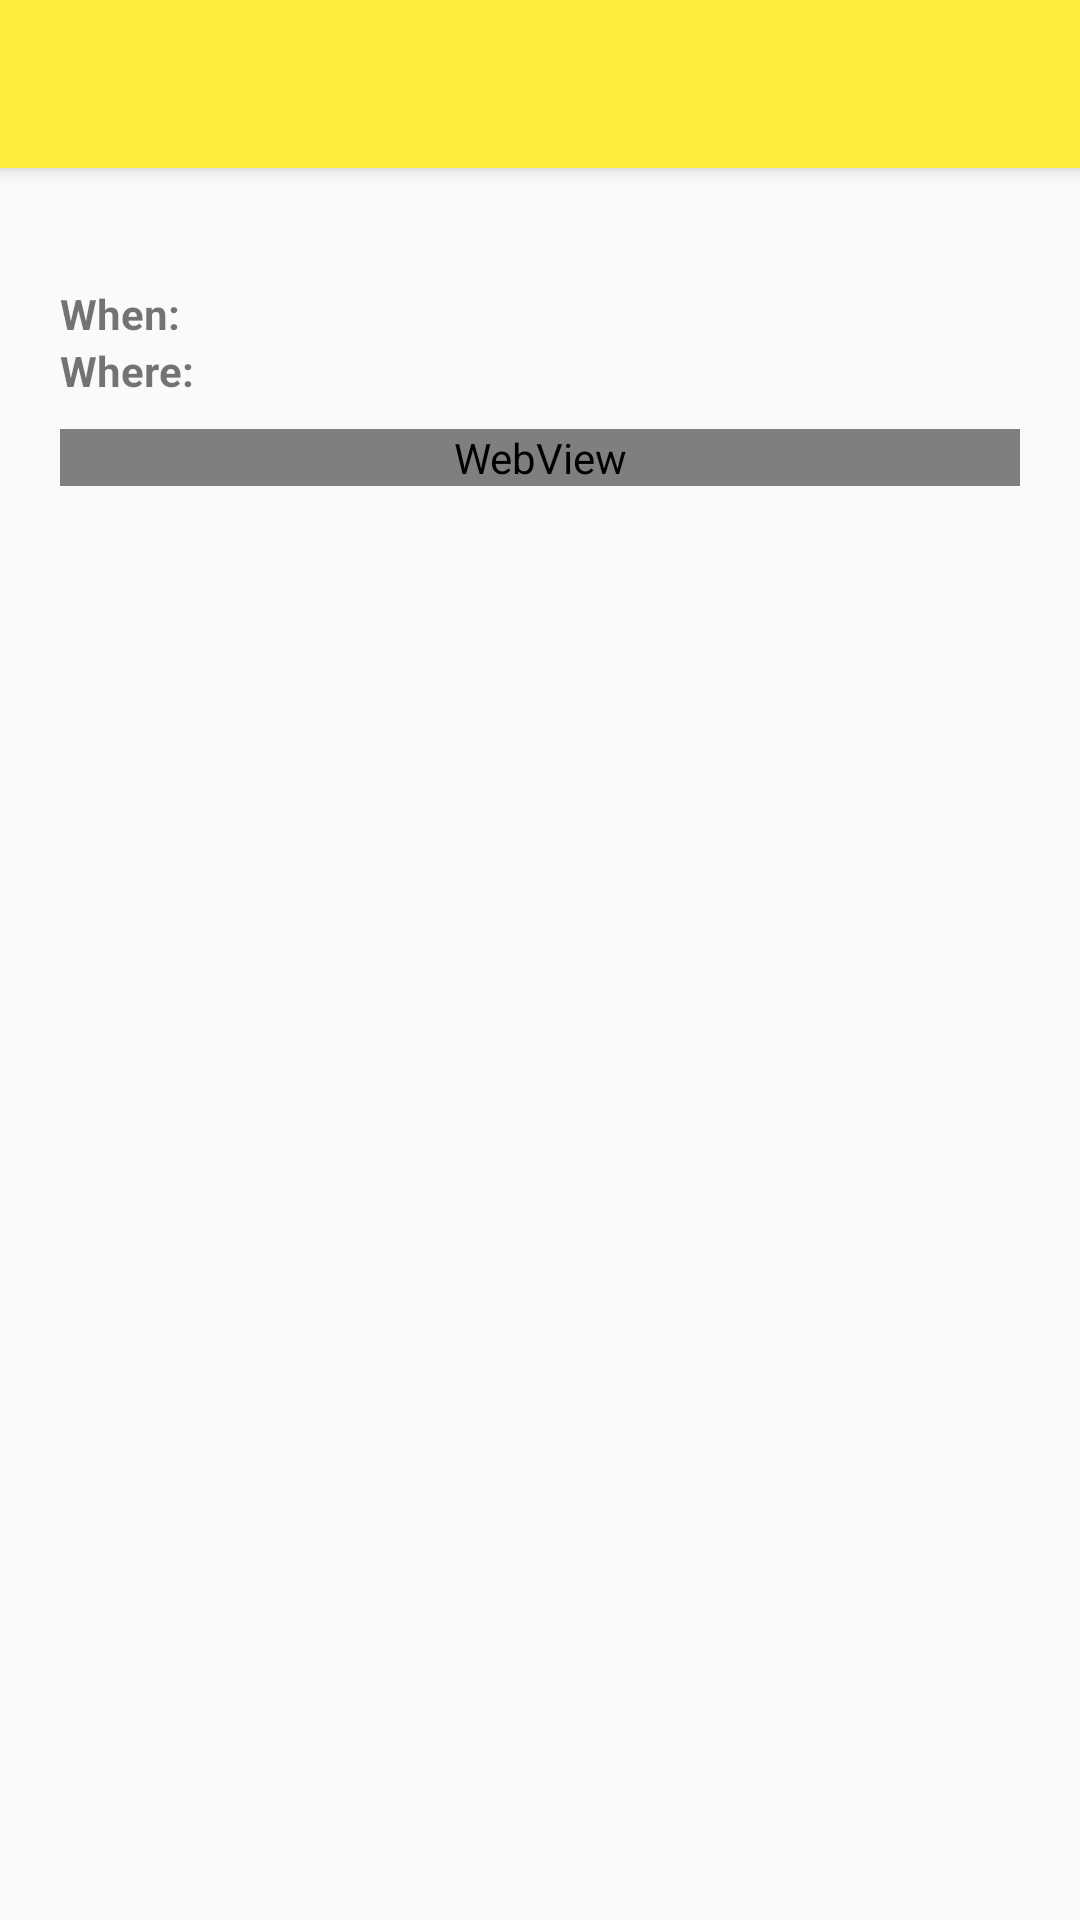

Write the Android layout XML for this screen, with the resource values it uses.
<!-- AndroidManifest.xml: application theme AppTheme -->
<!-- res/layout/activity_event_viewer.xml -->
<?xml version="1.0" encoding="utf-8"?>
<LinearLayout xmlns:android="http://schemas.android.com/apk/res/android"
    android:orientation="vertical"
    android:layout_width="match_parent"
    android:layout_height="match_parent"
    >
    <android.support.v7.widget.Toolbar
        android:id="@+id/toolbar"
        android:layout_width="match_parent"
        android:layout_height="?attr/actionBarSize"
        android:background="?attr/colorPrimary"
        android:elevation="4dp"
        android:theme="@style/ThemeOverlay.AppCompat.ActionBar"
        android:popupTheme="@style/ThemeOverlay.AppCompat.Dark"/>
    <LinearLayout
        android:layout_width="match_parent"
        android:layout_height="match_parent"
        android:layout_marginLeft="20dp"
        android:layout_marginRight="20dp"
        android:orientation="vertical">
        <TextView
            android:layout_width="match_parent"
            android:layout_height="wrap_content"
            android:textSize="@dimen/BigTitle"
            android:textStyle="bold"
            android:id="@+id/name_event"
            android:gravity="center_horizontal"
            android:layout_marginTop="10dp"
            android:layout_marginBottom="10dp"/>

        <LinearLayout
            android:layout_width="wrap_content"
            android:layout_height="wrap_content">
        <TextView
            android:id="@+id/textView2"
            android:layout_width="wrap_content"
            android:layout_height="wrap_content"
            android:text="@string/when"
            android:textSize="@dimen/contact"
            android:textStyle="bold" />

        <TextView
            android:layout_width="wrap_content"
            android:layout_height="wrap_content"
            android:textSize="@dimen/contact"
            android:id="@+id/when_event" />
        </LinearLayout>
        <LinearLayout
            android:layout_width="wrap_content"
            android:layout_height="wrap_content"
            android:layout_marginBottom="10dp">
        <TextView
            android:id="@+id/textView"
            android:layout_width="wrap_content"
            android:layout_height="wrap_content"
            android:layout_toLeftOf="@+id/where_event"
            android:text="@string/where"
            android:textSize="@dimen/contact"
            android:textStyle="bold" />

        <TextView
            android:layout_width="wrap_content"
            android:layout_height="wrap_content"
            android:textSize="@dimen/contact"
            android:id="@+id/where_event" />
        </LinearLayout>
        <WebView
            android:id="@+id/desc_event"
            android:layout_width="match_parent"
            android:layout_height="wrap_content" />
    <ImageView
        android:layout_marginTop="10dp"
        android:layout_width="match_parent"
        android:layout_height="wrap_content"
        android:layout_gravity="center_vertical"
        android:id="@+id/image_event"
        android:adjustViewBounds="true"
        android:scaleType="fitCenter"/>
    </LinearLayout>
</LinearLayout>
<!-- resources referenced by this layout -->
<resources>
  <string name="when">"When: "</string>
  <string name="where">"Where: "</string>
  <style name="AppTheme" parent="Theme.AppCompat.Light.NoActionBar">
          
          <item name="colorPrimary">@color/primaryColor</item>
          <item name="colorPrimaryDark">@color/primaryDarkColor</item>
          <item name="colorAccent">@color/secondaryColor</item>
          
          <item name="preferenceTheme">@style/PreferenceThemeOverlay</item>
      </style>
  <color name="primaryColor">#ffeb3b</color>
  <color name="primaryDarkColor">#c8b900</color>
  <color name="secondaryColor">#455a64</color>
</resources>
